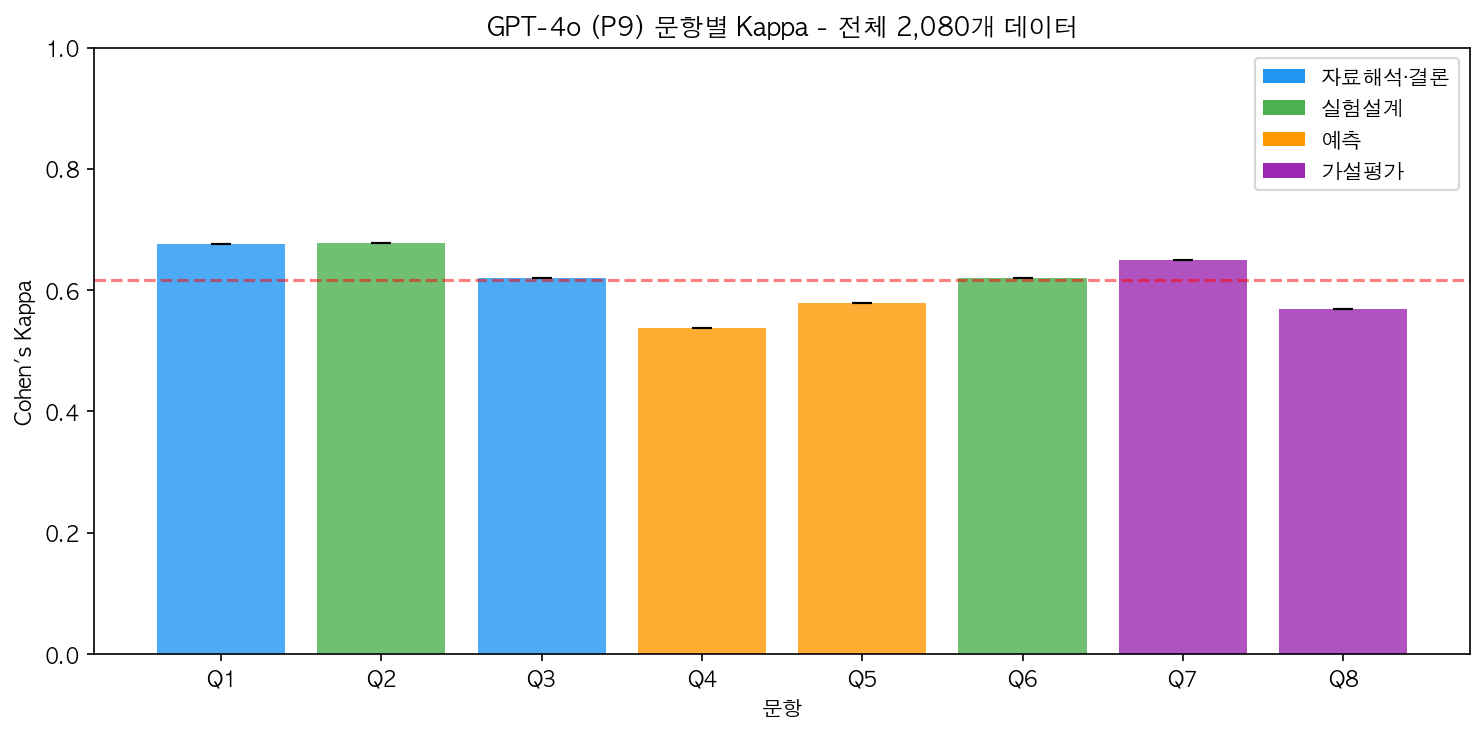

Data behind this chart, as committed beside it:
Q, Type, N, Kappa_Mean, Kappa_Std, Kappa_Min, Kappa_Max
Q1, 자료해석·결론, 265, 0.6767, 0.0, 0.6767, 0.6767
Q2, 실험설계, 265, 0.6781, 0.0, 0.6781, 0.6781
Q3, 자료해석·결론, 265, 0.6195, 0.0, 0.6195, 0.6195
Q4, 예측, 265, 0.5371, 0.0, 0.5371, 0.5371
Q5, 예측, 255, 0.5791, 0.0, 0.5791, 0.5791
Q6, 실험설계, 255, 0.6193, 0.0, 0.6193, 0.6193
Q7, 가설평가, 255, 0.6499, 0.0, 0.6499, 0.6499
Q8, 가설평가, 255, 0.5694, 0.0, 0.5694, 0.5694
